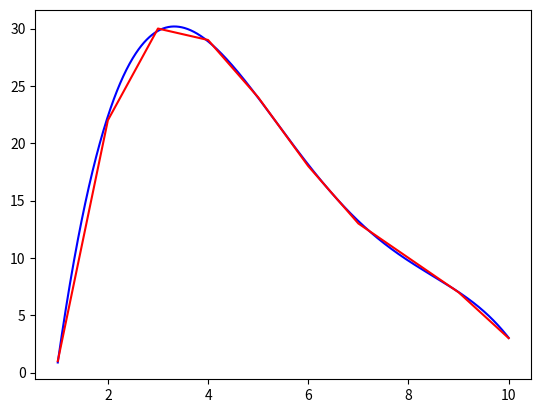

The matplotlib source for this figure:
import numpy as np
import matplotlib.pyplot as plt
import random
from random import *



def selectionsort(x,y):
    x1 = []
    y1 = []
    for i in range(len(x)):
        k = x.index(min(x))
        x1.append(x[k])
        y1.append(y[k])
        x.pop(k)
        y.pop(k)
    return x1,y1

def fit(x,y,deg):
    x,y = selectionsort(x,y)
    x = np.array([x])
    
    A = np.array([np.add(np.zeros(len(y)),1)])
    for i in range(1,deg+1):
        n = np.power(x,i)
        A = np.concatenate((A,n),axis=0)
    
    ata = np.linalg.inv(np.matmul(A,np.transpose(A)))
    aty = np.matmul(A,y)
    u = np.matmul(ata,aty)
    fl = [float(i) for i in u]
    print(u)
    print(fl)
    def f(x):
        
        ans = 0
        for i in range(deg+1):
            ans += u[i]*np.power(x,i)
        return ans
        
    c = np.linspace(min(x[0]),max(x[0]),1000)
    d = np.zeros(1000)
    for i in range(1000):
        d[i] = f(c[i])

    plt.plot(c,d,c='blue')
    '''
    for i in range(len(y)):
        plt.plot(x[0][i],y[i],marker='o',c='red')
        '''
    plt.plot(x[0],y,c='red')
    plt.show()
    


print(fit([1,2,3,4,5,6,7,8,9,10],[1,22,30,29,24,18,13,10,7,3],4))




